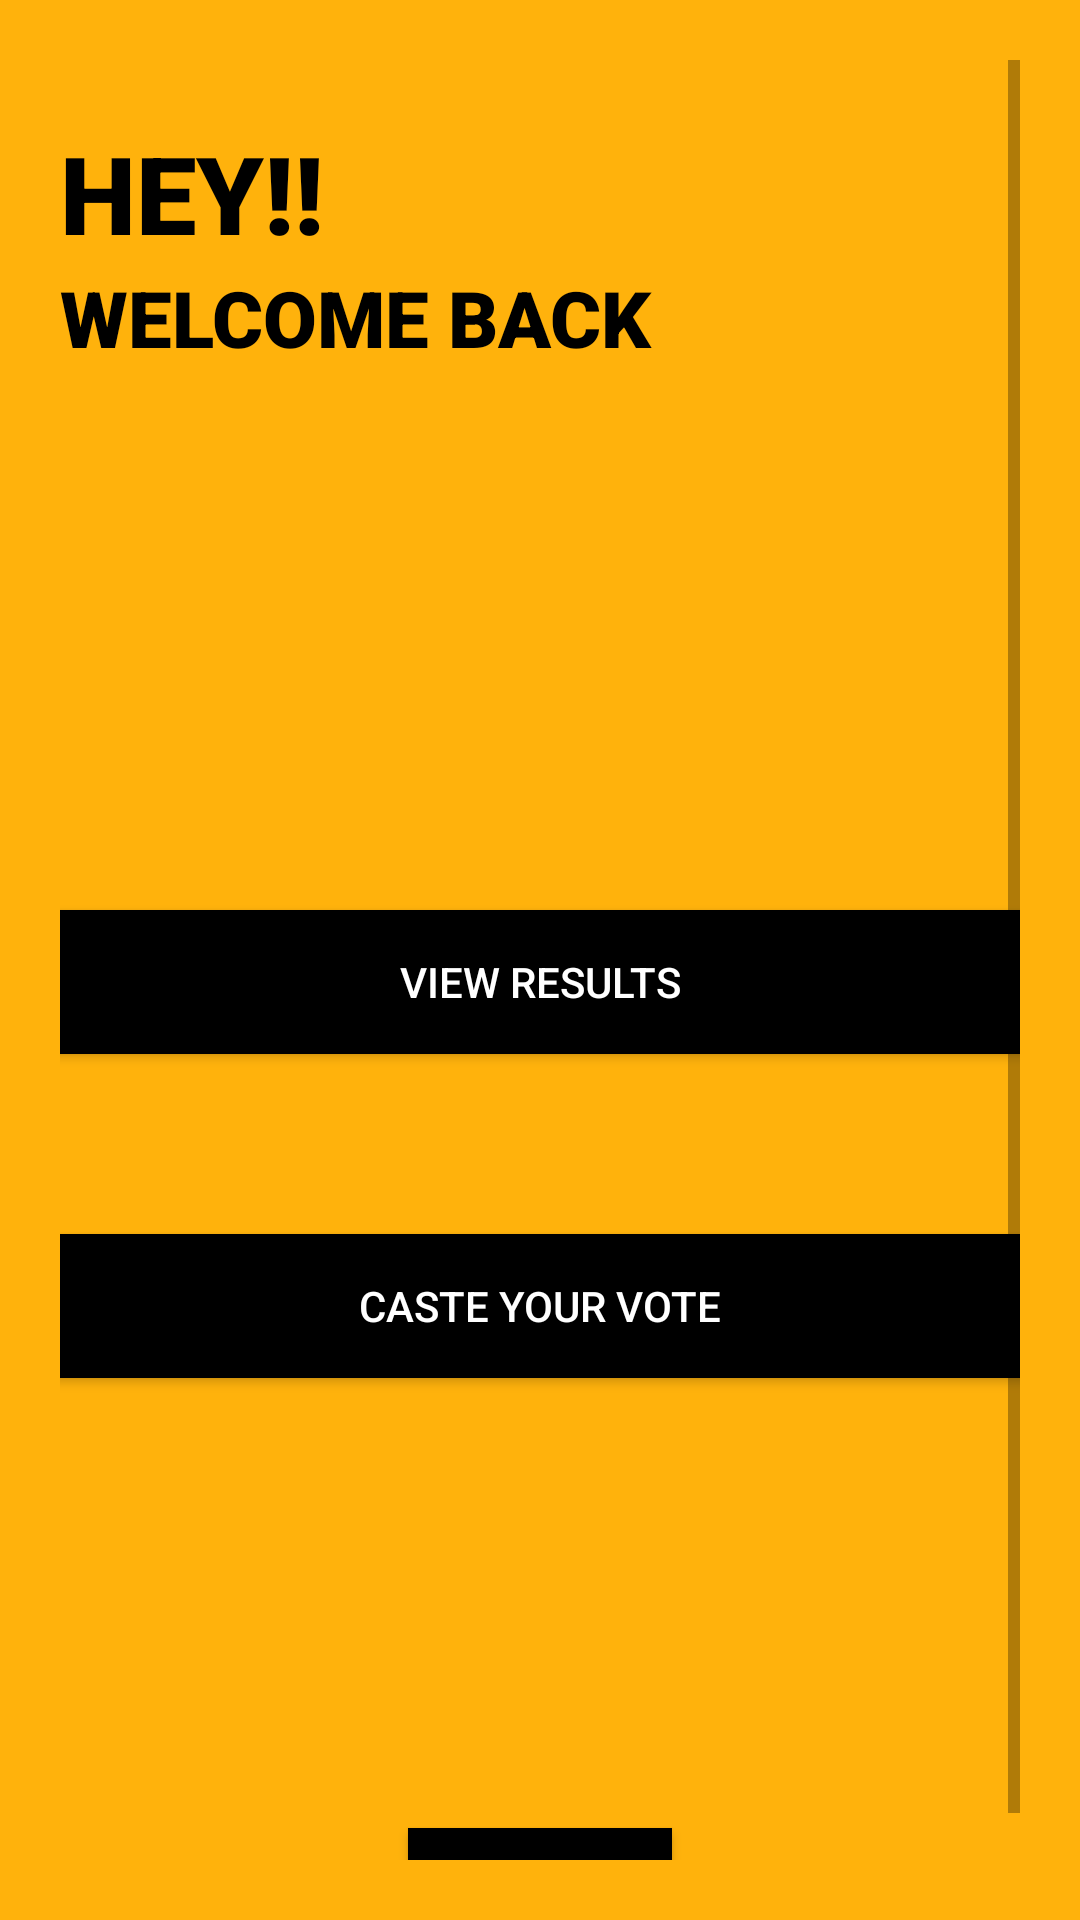

Reconstruct the res/layout file that produces this screen, plus the resources it refers to.
<!-- AndroidManifest.xml: application theme AppTheme -->
<!-- res/layout/activity_userdashboard.xml -->
<?xml version="1.0" encoding="utf-8"?>
<ScrollView xmlns:android="http://schemas.android.com/apk/res/android"
    xmlns:tools="http://schemas.android.com/tools"
    android:layout_width="match_parent"
    android:layout_height="match_parent"
    android:background="#FFB20C"
    android:padding="20dp"
    tools:context=".userdashboard">

    <LinearLayout
        android:layout_width="match_parent"
        android:layout_height="wrap_content"

        android:orientation="vertical">


        <TextView
            android:layout_width="match_parent"
            android:layout_height="wrap_content"
            android:layout_gravity="left"
            android:layout_marginTop="20dp"
            android:fontFamily="sans-serif-black"
            android:text="HEY!!"
            android:textAllCaps="true"
            android:textColor="@color/black"
            android:textSize="36sp" />

        <TextView
            android:layout_width="match_parent"
            android:layout_height="wrap_content"
            android:layout_gravity="left"
            android:layout_marginTop="0dp"
            android:fontFamily="sans-serif-black"
            android:text="Welcome back"
            android:textAllCaps="true"
            android:textColor="@color/black"
            android:textSize="26sp" />




        <Button

            android:layout_width="350dp"
            android:layout_height="wrap_content"
            android:layout_gravity="center"
            android:layout_marginTop="180dp"
            android:layout_weight="1"
            android:background="#000000"
            android:text="View results"
            android:onClick="showresult"
            android:textColor="@color/white" />

        <Button

            android:layout_width="350dp"
            android:layout_height="wrap_content"
            android:layout_gravity="center"
            android:layout_marginTop="60dp"
            android:layout_weight="1"
            android:background="@color/black"
            android:text="Caste Your Vote"
            android:textColor="@color/white"
            android:onClick="callvote"/>

        <Button
            android:layout_width="wrap_content"
            android:layout_height="wrap_content"
            android:layout_gravity="center"
            android:layout_marginTop="150dp"
            android:layout_weight="1"
            android:background="@color/black"
            android:onClick="calllogout"

            android:text="Log Out"
            android:textColor="@color/white" />
    </LinearLayout>


</ScrollView>
<!-- resources referenced by this layout -->
<resources>
  <color name="black">#000</color>
  <color name="white">#FFFFFF</color>
  <style name="AppTheme" parent="Theme.MaterialComponents.Light.NoActionBar.Bridge">
          
          <item name="colorPrimary">@color/colorPrimary</item>
          <item name="colorPrimaryDark">@color/colorPrimaryDark</item>
          <item name="colorAccent">@color/colorAccent</item>
          <item name="windowNoTitle">true</item>
          <item name="windowActionBar">false</item>
      </style>
  <color name="colorPrimary">#FFB20C</color>
  <color name="colorPrimaryDark">#DE9B0B</color>
  <color name="colorAccent">#FFB20C</color>
</resources>
